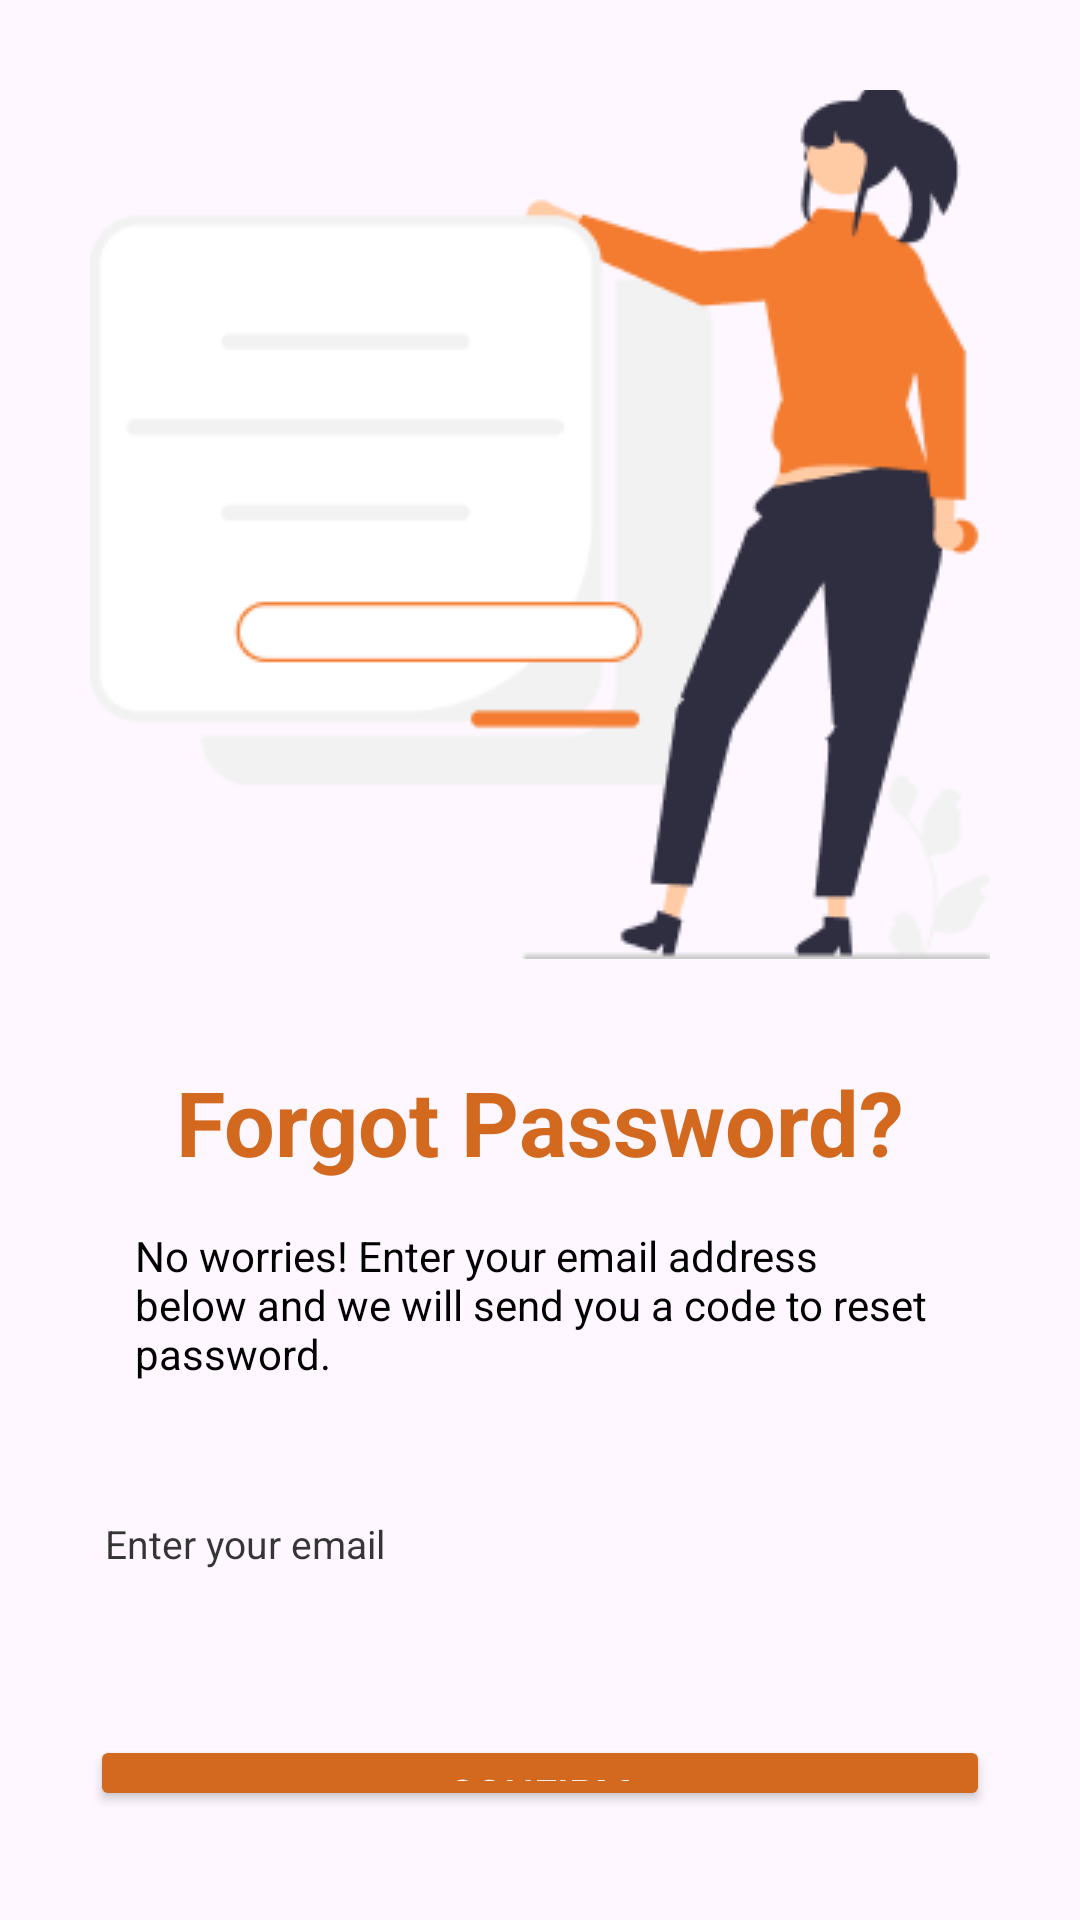

Layout XML and referenced resources for this Android screen:
<!-- AndroidManifest.xml: application theme Theme.PotholeHunter -->
<!-- res/layout/activity_forgot_password.xml -->
<?xml version="1.0" encoding="utf-8"?>
<RelativeLayout xmlns:android="http://schemas.android.com/apk/res/android"
    xmlns:app="http://schemas.android.com/apk/res-auto"
    xmlns:tools="http://schemas.android.com/tools"
    android:layout_width="match_parent"
    android:layout_height="match_parent"
    android:background="@drawable/background"
    tools:context=".ForgotPasswordActivity">

    <LinearLayout
        android:layout_width="match_parent"
        android:layout_height="match_parent"
        android:orientation="vertical"
        android:layout_margin="30dp"
        android:gravity="center">

        <ImageView
            android:layout_width="300dp"
            android:layout_height="300dp"
            android:layout_gravity="center"
            android:src="@drawable/forgot_password_asset" />

        <TextView
            android:layout_width="wrap_content"
            android:layout_height="wrap_content"
            android:text="@string/forgot_password"
            android:textSize="30sp"
            android:textColor="#D2691E"
            android:textStyle="bold"
            android:layout_marginTop="30dp"
            android:textAlignment="center"
            android:layout_gravity="center" />

        <TextView
            android:layout_width="wrap_content"
            android:layout_height="wrap_content"
            android:layout_marginTop="15dp"
            android:text="@string/forgot_password_description"
            android:textSize="14sp"
            android:layout_marginStart="15dp"
            android:layout_marginEnd="15dp"
            android:textColor="@color/black"
            android:layout_gravity="center" />


        <EditText
            android:id="@+id/edtEmail"
            android:layout_width="320dp"
            android:layout_height="wrap_content"
            android:layout_marginTop="30dp"
            android:hint="@string/enter_your_email"
            android:padding="15dp"
            android:background="@drawable/edittext_background"
            android:textColorHint="#C9000000"
            android:textSize="13sp"/>

        <Button
            android:id="@+id/btnConfirm"
            android:layout_width="300dp"
            android:layout_height="wrap_content"
            android:layout_marginTop="40dp"
            android:text="@string/confirm"
            android:textColor="#FFFFFF"
            android:backgroundTint="#D2691E"/>

        <LinearLayout
            android:layout_width="wrap_content"
            android:layout_height="wrap_content"
            android:orientation="horizontal"
            android:layout_gravity="center"
            android:layout_marginTop="13dp">

            <TextView
                android:layout_width="wrap_content"
                android:layout_height="wrap_content"
                android:text="@string/already_have_an_account"
                android:textColor="#000000" />

            <TextView
                android:id="@+id/tvLogin"
                android:layout_width="wrap_content"
                android:layout_height="wrap_content"
                android:text="@string/Login"
                android:textColor="#D2691E"
                android:textStyle="bold"
                android:layout_marginStart="5dp" />
        </LinearLayout>
    </LinearLayout>
</RelativeLayout>
<!-- resources referenced by this layout -->
<resources>
  <!-- drawable forgot_password_asset: png bitmap (drawable, 11658 bytes) -->
  <string name="Login">Login</string>
  <string name="already_have_an_account">Already have an account?</string>
  <string name="confirm">Confirm</string>
  <string name="enter_your_email">Enter your email</string>
  <string name="forgot_password">Forgot Password?</string>
  <string name="forgot_password_description">No worries! Enter your email address below and we will send you a code to reset password.</string>
  <style name="Theme.PotholeHunter" parent="Base.Theme.PotholeHunter" />
  <style name="Base.Theme.PotholeHunter" parent="Theme.Material3.DayNight.NoActionBar">
          
          
      </style>
  <!-- not gathered from this repository: default colours our renderer supplied (Android Studio template values) -->
  <color name="black">#FF000000</color>
</resources>
